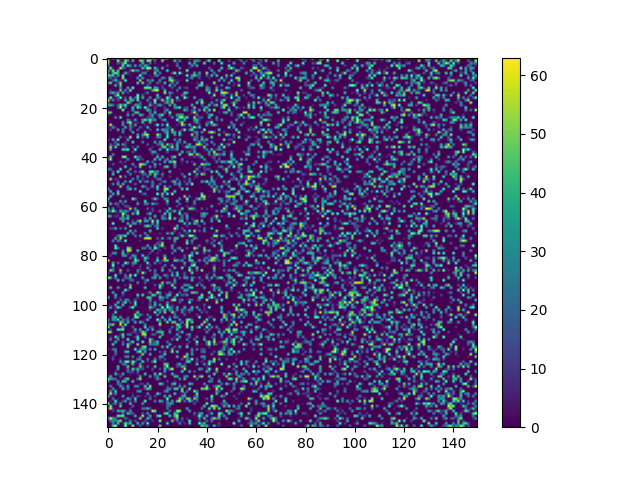

The file beside this chart, header and first rows:
0, 0, 38, 7, 0, 4, 2, 22, 19, 0, 28, 0, 0, 0, 0, 0, 0, 33, 33, 35, 0, 0, 21, 50
62, 0, 0, 0, 61, 10, 0, 57, 32, 0, 43, 0, 0, 52, 49, 0, 58, 51, 0, 17, 0, 0, 58, 0
49, 0, 0, 0, 19, 9, 36, 58, 0, 3, 0, 0, 0, 0, 42, 0, 0, 19, 0, 7, 0, 0, 0, 0
30, 0, 0, 0, 0, 0, 54, 0, 54, 31, 0, 40, 0, 35, 3, 45, 24, 0, 0, 0, 0, 0, 0, 0
0, 60, 4, 0, 0, 63, 27, 10, 0, 3, 2, 0, 0, 0, 49, 19, 63, 56, 0, 51, 12, 0, 45, 0
35, 14, 56, 0, 47, 0, 0, 0, 0, 15, 61, 23, 36, 6, 0, 0, 14, 0, 0, 20, 38, 0, 0, 0
19, 0, 41, 56, 41, 0, 0, 43, 15, 0, 0, 0, 0, 0, 30, 33, 0, 0, 0, 56, 0, 29, 0, 0
56, 39, 47, 0, 36, 0, 54, 0, 0, 4, 0, 0, 0, 63, 0, 0, 2, 5, 0, 20, 32, 0, 0, 0
17, 19, 0, 19, 0, 0, 60, 0, 0, 0, 0, 0, 36, 0, 38, 0, 0, 0, 6, 0, 0, 0, 36, 17
0, 0, 18, 42, 11, 5, 0, 60, 0, 0, 0, 0, 0, 56, 0, 0, 28, 16, 33, 0, 0, 34, 0, 0
30, 52, 0, 0, 14, 54, 0, 0, 0, 0, 0, 0, 53, 0, 54, 0, 0, 26, 0, 0, 21, 8, 0, 48
0, 0, 0, 45, 0, 51, 0, 0, 0, 0, 0, 0, 0, 0, 0, 0, 22, 0, 0, 3, 0, 0, 8, 0
0, 0, 0, 0, 0, 32, 0, 0, 39, 0, 61, 0, 0, 0, 0, 58, 52, 56, 0, 44, 28, 0, 16, 0
0, 9, 0, 3, 0, 50, 0, 31, 0, 57, 0, 0, 0, 0, 0, 0, 0, 0, 41, 56, 63, 0, 0, 44
0, 26, 45, 16, 37, 0, 46, 0, 14, 0, 0, 0, 0, 0, 0, 7, 25, 0, 0, 0, 0, 0, 0, 60
0, 0, 0, 29, 61, 0, 3, 0, 0, 0, 0, 0, 61, 0, 20, 0, 0, 0, 0, 0, 50, 0, 0, 0
0, 63, 0, 7, 11, 62, 0, 15, 0, 48, 0, 23, 58, 0, 45, 0, 0, 32, 0, 0, 35, 13, 0, 0
63, 4, 29, 0, 16, 0, 0, 44, 0, 41, 45, 0, 53, 0, 0, 0, 30, 0, 5, 62, 0, 5, 57, 6
25, 0, 0, 0, 0, 0, 0, 0, 60, 28, 0, 0, 0, 22, 0, 0, 0, 16, 0, 55, 0, 0, 0, 19
40, 41, 25, 0, 22, 53, 27, 57, 0, 0, 0, 35, 40, 21, 0, 0, 0, 43, 8, 0, 20, 42, 10, 0
0, 0, 0, 0, 21, 61, 0, 23, 0, 0, 46, 0, 53, 35, 0, 62, 17, 0, 0, 15, 0, 0, 0, 11
0, 0, 0, 0, 0, 0, 59, 0, 0, 2, 38, 0, 0, 0, 0, 0, 47, 25, 0, 12, 0, 0, 0, 16
49, 49, 0, 0, 0, 0, 0, 0, 12, 0, 0, 44, 49, 0, 0, 0, 0, 28, 0, 46, 0, 0, 0, 24
9, 0, 0, 0, 0, 0, 0, 0, 39, 0, 29, 0, 0, 46, 27, 0, 0, 17, 38, 0, 12, 40, 52, 0
0, 0, 0, 29, 0, 55, 0, 0, 0, 0, 0, 0, 0, 0, 0, 0, 14, 11, 26, 0, 0, 26, 0, 0
0, 0, 0, 0, 0, 0, 0, 0, 32, 9, 0, 41, 0, 0, 38, 53, 28, 56, 23, 39, 0, 0, 20, 43
0, 0, 0, 0, 0, 0, 32, 0, 46, 58, 5, 0, 7, 0, 45, 0, 0, 45, 3, 0, 0, 0, 0, 0
0, 63, 0, 0, 0, 0, 36, 0, 0, 38, 0, 38, 0, 0, 0, 8, 0, 0, 0, 9, 63, 0, 33, 0
6, 0, 35, 7, 0, 0, 0, 43, 0, 27, 8, 0, 0, 21, 4, 0, 46, 1, 0, 0, 2, 0, 0, 0
0, 13, 0, 0, 39, 0, 29, 0, 0, 24, 0, 0, 21, 0, 0, 0, 0, 13, 0, 0, 50, 0, 41, 33
0, 0, 0, 0, 0, 0, 26, 0, 0, 0, 41, 0, 0, 0, 0, 46, 0, 0, 0, 0, 0, 0, 0, 23
0, 0, 0, 0, 0, 0, 0, 0, 0, 0, 0, 0, 36, 0, 33, 54, 58, 0, 0, 0, 60, 29, 0, 0
0, 0, 0, 0, 0, 27, 0, 6, 0, 63, 0, 0, 59, 0, 17, 0, 42, 0, 0, 0, 29, 26, 0, 0
14, 0, 43, 0, 61, 0, 0, 0, 42, 0, 0, 0, 0, 0, 0, 0, 0, 0, 0, 0, 0, 0, 0, 58
0, 0, 0, 22, 0, 0, 0, 9, 1, 0, 52, 0, 0, 0, 28, 0, 0, 0, 0, 41, 0, 36, 15, 0
0, 20, 7, 8, 47, 0, 36, 11, 0, 0, 0, 0, 0, 0, 0, 0, 19, 0, 0, 0, 17, 22, 46, 0
0, 57, 0, 52, 0, 0, 0, 11, 0, 0, 12, 0, 27, 0, 0, 0, 0, 0, 8, 0, 0, 0, 44, 56
0, 42, 0, 0, 0, 0, 51, 43, 57, 0, 0, 62, 0, 0, 0, 0, 0, 26, 0, 0, 0, 42, 0, 0
0, 0, 0, 0, 0, 0, 0, 0, 0, 0, 13, 2, 0, 0, 0, 0, 0, 3, 40, 37, 0, 0, 0, 0
0, 0, 31, 0, 0, 0, 0, 0, 0, 0, 0, 0, 0, 0, 0, 0, 0, 0, 9, 0, 13, 1, 0, 0
0, 52, 0, 0, 0, 0, 57, 58, 0, 0, 0, 59, 19, 17, 0, 0, 0, 0, 0, 0, 47, 0, 46, 0
18, 59, 0, 0, 0, 0, 0, 0, 30, 0, 0, 0, 47, 8, 11, 0, 0, 0, 0, 47, 0, 46, 0, 10
0, 0, 0, 0, 0, 17, 0, 10, 0, 0, 0, 0, 0, 0, 0, 0, 46, 0, 19, 0, 0, 0, 0, 43
0, 0, 17, 0, 0, 0, 5, 0, 0, 0, 34, 0, 0, 61, 51, 37, 0, 0, 0, 45, 0, 22, 0, 0
0, 0, 0, 0, 0, 0, 0, 53, 0, 0, 0, 16, 2, 52, 0, 0, 0, 29, 0, 22, 0, 0, 0, 43
31, 22, 0, 0, 0, 55, 0, 0, 0, 35, 0, 0, 0, 0, 0, 0, 0, 0, 0, 0, 0, 0, 5, 0
0, 0, 23, 0, 61, 0, 0, 0, 37, 0, 0, 21, 0, 30, 57, 1, 0, 52, 53, 20, 37, 0, 0, 0
0, 0, 46, 0, 0, 0, 0, 0, 0, 28, 0, 0, 0, 0, 18, 22, 0, 43, 0, 51, 16, 0, 32, 0
0, 0, 0, 0, 0, 58, 0, 22, 1, 0, 0, 0, 35, 0, 8, 0, 28, 0, 0, 40, 0, 0, 10, 0
0, 61, 0, 11, 3, 0, 0, 0, 0, 0, 32, 0, 16, 0, 13, 0, 0, 0, 0, 0, 20, 29, 0, 0
0, 0, 0, 0, 22, 0, 0, 31, 0, 52, 0, 0, 0, 43, 0, 22, 30, 0, 26, 0, 0, 0, 13, 34
0, 0, 30, 0, 42, 0, 45, 0, 0, 0, 1, 18, 0, 0, 0, 0, 0, 0, 28, 1, 0, 21, 0, 0
0, 0, 0, 0, 0, 56, 0, 0, 29, 0, 0, 0, 0, 0, 44, 20, 0, 4, 30, 0, 51, 0, 0, 39
35, 0, 0, 0, 0, 0, 0, 0, 27, 49, 0, 37, 0, 0, 0, 0, 25, 3, 0, 0, 47, 0, 0, 57
0, 45, 0, 0, 47, 0, 0, 0, 0, 0, 0, 0, 0, 56, 0, 0, 0, 0, 0, 0, 0, 0, 0, 46
0, 0, 42, 0, 52, 0, 0, 0, 0, 0, 0, 0, 0, 0, 11, 23, 0, 0, 0, 0, 62, 0, 49, 0
0, 47, 0, 0, 0, 0, 30, 0, 0, 0, 0, 0, 0, 0, 0, 0, 2, 0, 0, 0, 0, 0, 32, 0
50, 0, 0, 0, 0, 0, 0, 0, 0, 0, 59, 29, 0, 0, 0, 0, 0, 0, 14, 54, 16, 0, 0, 39
12, 0, 0, 0, 0, 37, 0, 36, 0, 1, 0, 0, 6, 0, 0, 55, 0, 0, 0, 0, 0, 0, 0, 0
0, 43, 0, 24, 12, 0, 16, 0, 0, 0, 0, 0, 38, 0, 0, 30, 27, 0, 45, 20, 12, 0, 0, 0
0, 0, 0, 0, 11, 0, 0, 16, 17, 0, 0, 0, 0, 0, 0, 0, 0, 0, 0, 0, 0, 0, 0, 0
... 89 more rows
